Image classification data set "healthy_vs_rot" (WryBin/Apple_sorting on GitHub). Class labels (2): healthy, rot.

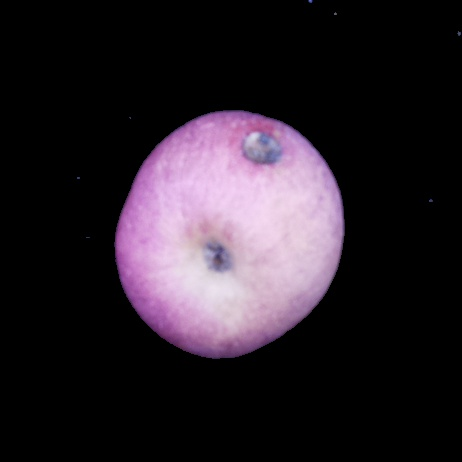
Label: rot

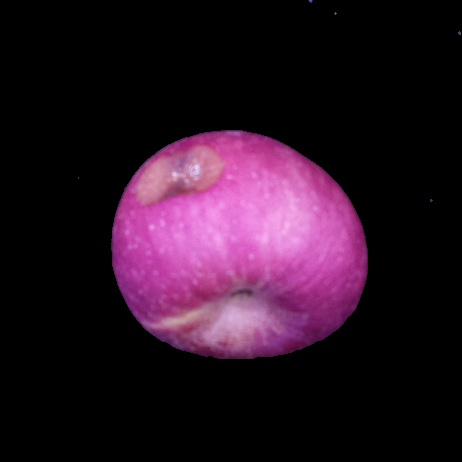
Label: rot

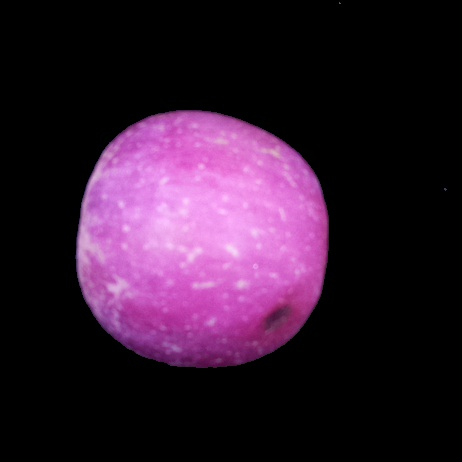
Label: rot

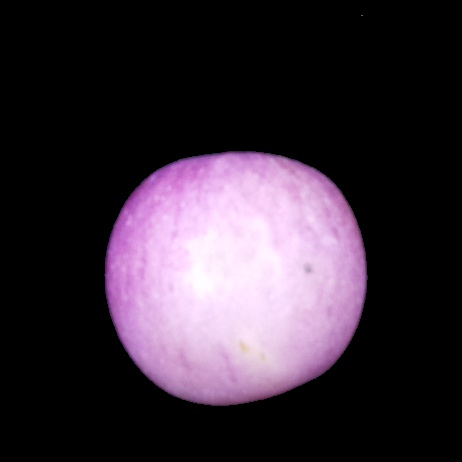
Label: healthy

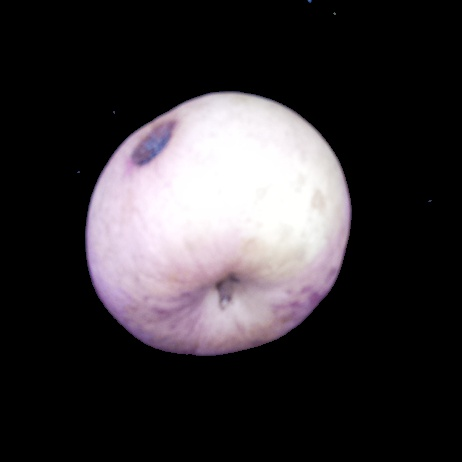
Label: rot

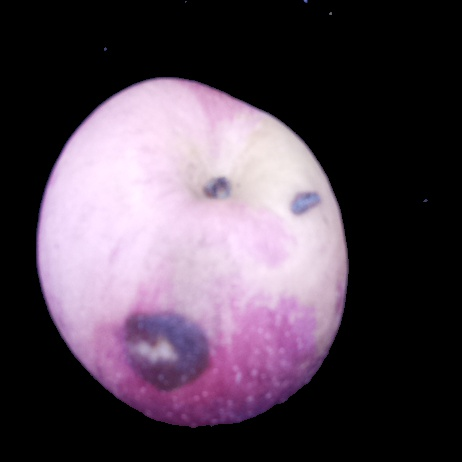
Label: rot
